Run: headless pygame with SDL's dummy video driver; simulated clock (each Clock.tick advances the game by its frame time, no real sleeping); random seed 0; keys injected as events and as key.get_pressed() state; no mouse input.
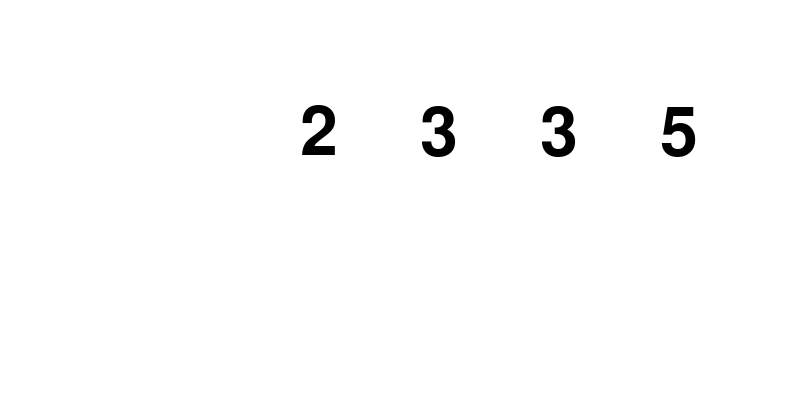
Frame 1 of 4 · flips 1–60 · no input
Frame 2 of 4 · flips 61–180 · tapped SPACE, RETURN · held RIGHT (→), D · screen unchanged from frame 1, image omitted
Frame 3 of 4 · flips 181–300 · held DOWN (↓), S · screen unchanged from frame 2, image omitted
Frame 4 of 4 · flips 301–420 · held LEFT (←), A, UP (↑), W · screen unchanged from frame 3, image omitted

The pygame program that drew these frames:

import pygame
import time

# Initialize Pygame
pygame.init()

# Set screen size
screen = pygame.display.set_mode((800, 400))

# Load font for numbers
font = pygame.font.Font(None, 100)

# Define clock properties
clock_position = (300, 100)
clock_spacing = 120

while True:
    # Get the current time
    current_time = time.localtime()
    hour = current_time.tm_hour
    minute = current_time.tm_min

    # Clear the screen
    screen.fill((255, 255, 255))

    # Draw hour tens digit
    hour_tens = hour // 10
    hour_tens_text = font.render(str(hour_tens), True, (0, 0, 0))
    screen.blit(hour_tens_text, (clock_position[0], clock_position[1]))

    # Draw hour units digit
    hour_units = hour % 10
    hour_units_text = font.render(str(hour_units), True, (0, 0, 0))
    screen.blit(hour_units_text, (clock_position[0] + clock_spacing, clock_position[1]))

    # Draw minute tens digit
    minute_tens = minute // 10
    minute_tens_text = font.render(str(minute_tens), True, (0, 0, 0))
    screen.blit(minute_tens_text, (clock_position[0] + 2 * clock_spacing, clock_position[1]))

    # Draw minute units digit
    minute_units = minute % 10
    minute_units_text = font.render(str(minute_units), True, (0, 0, 0))
    screen.blit(minute_units_text, (clock_position[0] + 3 * clock_spacing, clock_position[1]))

    # Update the screen
    pygame.display.update()

    # Check for quit event
    for event in pygame.event.get():
        if event.type == pygame.QUIT:
            pygame.quit()
            quit()
